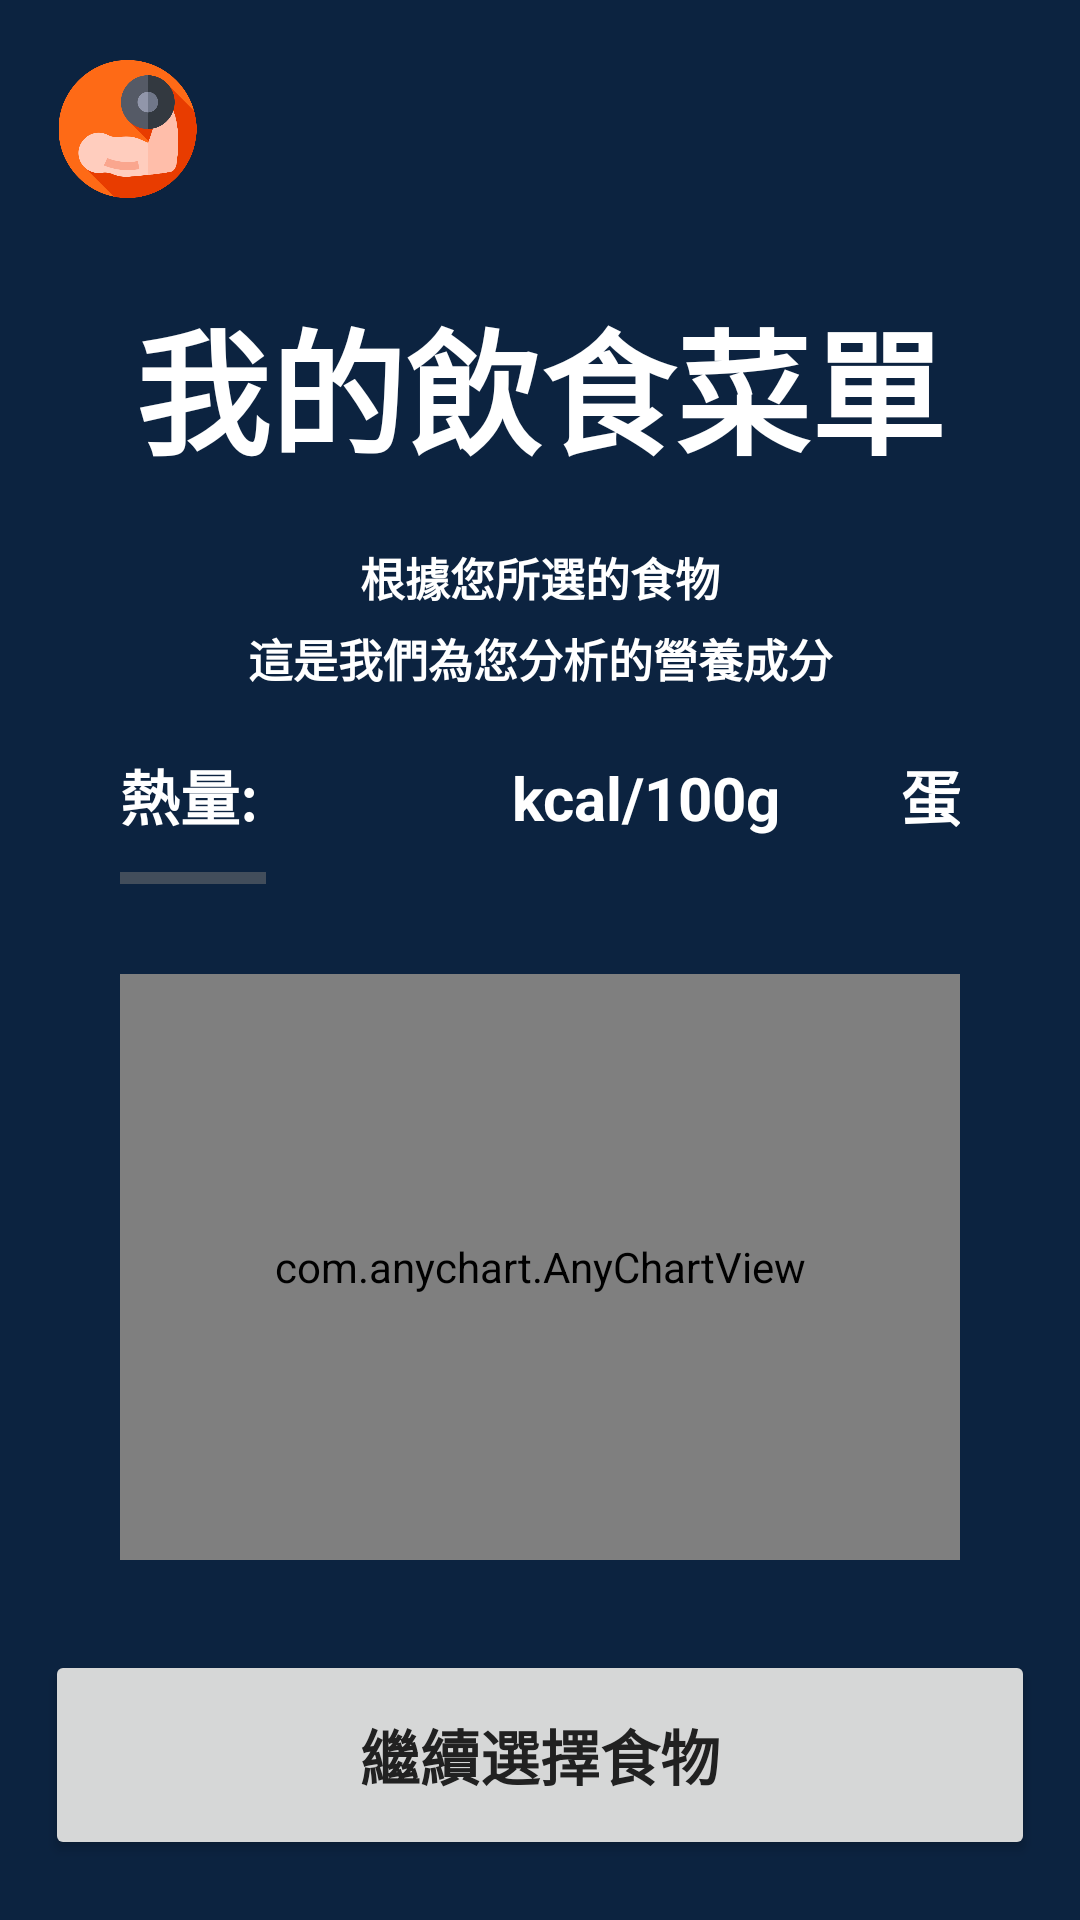

Android layout source for this screen:
<!-- AndroidManifest.xml: application theme Theme.Keepfitness -->
<!-- res/layout/activity_own_diet.xml -->
<?xml version="1.0" encoding="utf-8"?>

<RelativeLayout
    xmlns:android="http://schemas.android.com/apk/res/android"
    xmlns:app="http://schemas.android.com/apk/res-auto"
    xmlns:tools="http://schemas.android.com/tools"
    android:layout_width="match_parent"
    android:layout_height="match_parent"
    android:background="#0c2340"
    tools:context=".OwnDietActivity">


    <ImageView
        android:id="@+id/logo"
        android:layout_width="65dp"
        android:layout_height="46dp"
        android:layout_marginTop="20dp"
        android:layout_marginLeft="10dp"
        android:src="@drawable/logo"/>
    <TextView
        android:id="@+id/title"
        android:layout_width="match_parent"
        android:layout_height="wrap_content"
        android:gravity="center"
        android:textStyle="bold"
        android:textColor="#FFFFFF"
        android:textSize="45sp"
        android:layout_marginTop="30dp"
        android:text="我的飲食菜單"
        android:layout_below="@id/logo"/>
    <TextView
        android:id="@+id/mark1"
        android:layout_width="match_parent"
        android:layout_height="wrap_content"
        android:gravity="center"
        android:textStyle="bold"
        android:textColor="#FFFFFF"
        android:textSize="15sp"
        android:layout_marginTop="20dp"
        android:text="根據您所選的食物"
        android:layout_below="@id/title"/>
    <TextView
        android:id="@+id/mark2"
        android:layout_width="match_parent"
        android:layout_height="wrap_content"
        android:gravity="center"
        android:textStyle="bold"
        android:textColor="#FFFFFF"
        android:textSize="15sp"
        android:layout_marginTop="5dp"
        android:text="這是我們為您分析的營養成分"
        android:layout_below="@id/mark1"/>


    <HorizontalScrollView
        android:id="@+id/info"
        android:layout_width="wrap_content"
        android:layout_height="wrap_content"
        android:layout_below="@id/mark2"
        android:layout_marginLeft="40dp"
        android:layout_marginRight="40dp"
        android:layout_marginTop="10dp">
    <LinearLayout
           android:layout_width="match_parent"
           android:layout_height="wrap_content"
           android:orientation="horizontal">
        <TextView
            android:id="@+id/cal"
            android:layout_width="wrap_content"
            android:layout_height="wrap_content"
            android:text="熱量:                 kcal/100g"
            android:textColor="@color/white"
            android:textSize="20sp"
            android:textStyle="bold"
            android:gravity="center"
            android:layout_marginTop="10dp"
            android:layout_marginBottom="15dp"/>
        <TextView
            android:id="@+id/pro"
            android:layout_width="wrap_content"
            android:layout_height="wrap_content"
            android:text="蛋白質:                    g/100g"
            android:textColor="@color/white"
            android:textSize="20sp"
            android:textStyle="bold"
            android:gravity="center"
            android:layout_marginTop="10dp"
            android:layout_marginBottom="15dp"
            android:layout_marginLeft="40dp"/>
        <TextView
            android:id="@+id/car"
            android:layout_width="wrap_content"
            android:layout_height="wrap_content"
            android:text="碳水化合物:                    g/100g"
            android:textColor="@color/white"
            android:textSize="20sp"
            android:textStyle="bold"
            android:gravity="center"
            android:layout_marginTop="10dp"
            android:layout_marginBottom="15dp"
            android:layout_marginLeft="40dp"/>
        <TextView
            android:id="@+id/fat"
            android:layout_width="wrap_content"
            android:layout_height="wrap_content"
            android:text="脂肪:                    g/100g"
            android:textColor="@color/white"
            android:textSize="20sp"
            android:textStyle="bold"
            android:gravity="center"
            android:layout_marginTop="10dp"
            android:layout_marginBottom="15dp"
            android:layout_marginLeft="40dp"/>
        <TextView
            android:id="@+id/fiber"
            android:layout_width="wrap_content"
            android:layout_height="wrap_content"
            android:text="膳食纖維:                    g/100g"
            android:textColor="@color/white"
            android:textSize="20sp"
            android:textStyle="bold"
            android:gravity="center"
            android:layout_marginTop="10dp"
            android:layout_marginBottom="15dp"
            android:layout_marginLeft="40dp"/>
        <TextView
            android:id="@+id/cholesterol"
            android:layout_width="wrap_content"
            android:layout_height="wrap_content"
            android:text="膽固醇:                    g/100g"
            android:textColor="@color/white"
            android:textSize="20sp"
            android:textStyle="bold"
            android:gravity="center"
            android:layout_marginTop="10dp"
            android:layout_marginBottom="15dp"
            android:layout_marginLeft="40dp"/>
       </LinearLayout>
    </HorizontalScrollView>

    <com.anychart.AnyChartView
        android:id="@+id/chart"
        android:layout_width="match_parent"
        android:layout_height="match_parent"
        android:layout_below="@id/info"
        android:layout_marginTop="30dp"
        android:layout_marginBottom="120dp"
        android:layout_marginRight="40dp"
        android:layout_marginLeft="40dp" />

    <LinearLayout
        android:id="@+id/btn"
        android:layout_width="match_parent"
        android:layout_height="100dp"
        android:layout_alignParentBottom="true"
        android:orientation="horizontal">

        <Button
            android:id="@+id/btn_return"
            android:layout_width="match_parent"
            android:layout_height="match_parent"
            android:text="繼續選擇食物"
            android:textStyle="bold"
            android:textSize="20sp"
            android:layout_marginLeft="15dp"
            android:layout_marginRight="15dp"
            android:layout_marginTop="10dp"
            android:layout_marginBottom="20dp"/>
    </LinearLayout>

</RelativeLayout>
<!-- resources referenced by this layout -->
<resources>
  <color name="white">#FFFFFFFF</color>
  <!-- drawable logo: png bitmap (drawable, 27124 bytes) -->
  <style name="Theme.Keepfitness" parent="Theme.MaterialComponents.Light.DarkActionBar.Bridge">
          
          <item name="colorPrimaryVariant">@color/purple_700</item>
          <item name="colorOnPrimary">@color/white</item>
          
          <item name="colorSecondary">@color/teal_200</item>
          <item name="colorSecondaryVariant">@color/teal_700</item>
          <item name="colorOnSecondary">@color/black</item>
          
          <item name="android:statusBarColor" tools:targetApi="l">?attr/colorPrimaryVariant</item>
          
          <item name="alertDialogTheme">@style/MyAlertDialogStyle</item>
          <item name="fontFamily">@font/open_sans</item>
          <item name="colorPrimary">@color/colorPrimary</item>
          <item name="colorPrimaryDark">@color/colorPrimaryDark</item>
          <item name="colorAccent">@color/colorAccent</item>
          <item name="android:textColorPrimary">@color/textPrimary</item>
          <item name="android:textColorSecondary">@color/textSecondary</item>
      </style>
  <color name="purple_700">#FF3700B3</color>
  <color name="teal_200">#FF03DAC5</color>
  <color name="teal_700">#FF018786</color>
  <color name="black">#FF000000</color>
  <style name="MyAlertDialogStyle" parent="Base.V7.ThemeOverlay.AppCompat.Dialog">
          <item name="android:background">#F4A460</item>
          <item name="android:windowBackground">@null</item>
          <item name="android:windowTitleStyle">@style/MyTextAppearance</item>
      </style>
  <color name="colorPrimary">#00BCD4</color>
  <color name="colorPrimaryDark">#0097A7</color>
  <color name="colorAccent">#FF4081</color>
  <color name="textPrimary">#212121</color>
  <color name="textSecondary">#757575</color>
  <style name="MyTextAppearance">
          <item name="android:textColor">@android:color/black</item>
          <item name="android:textSize">24dp</item>
      </style>
</resources>
